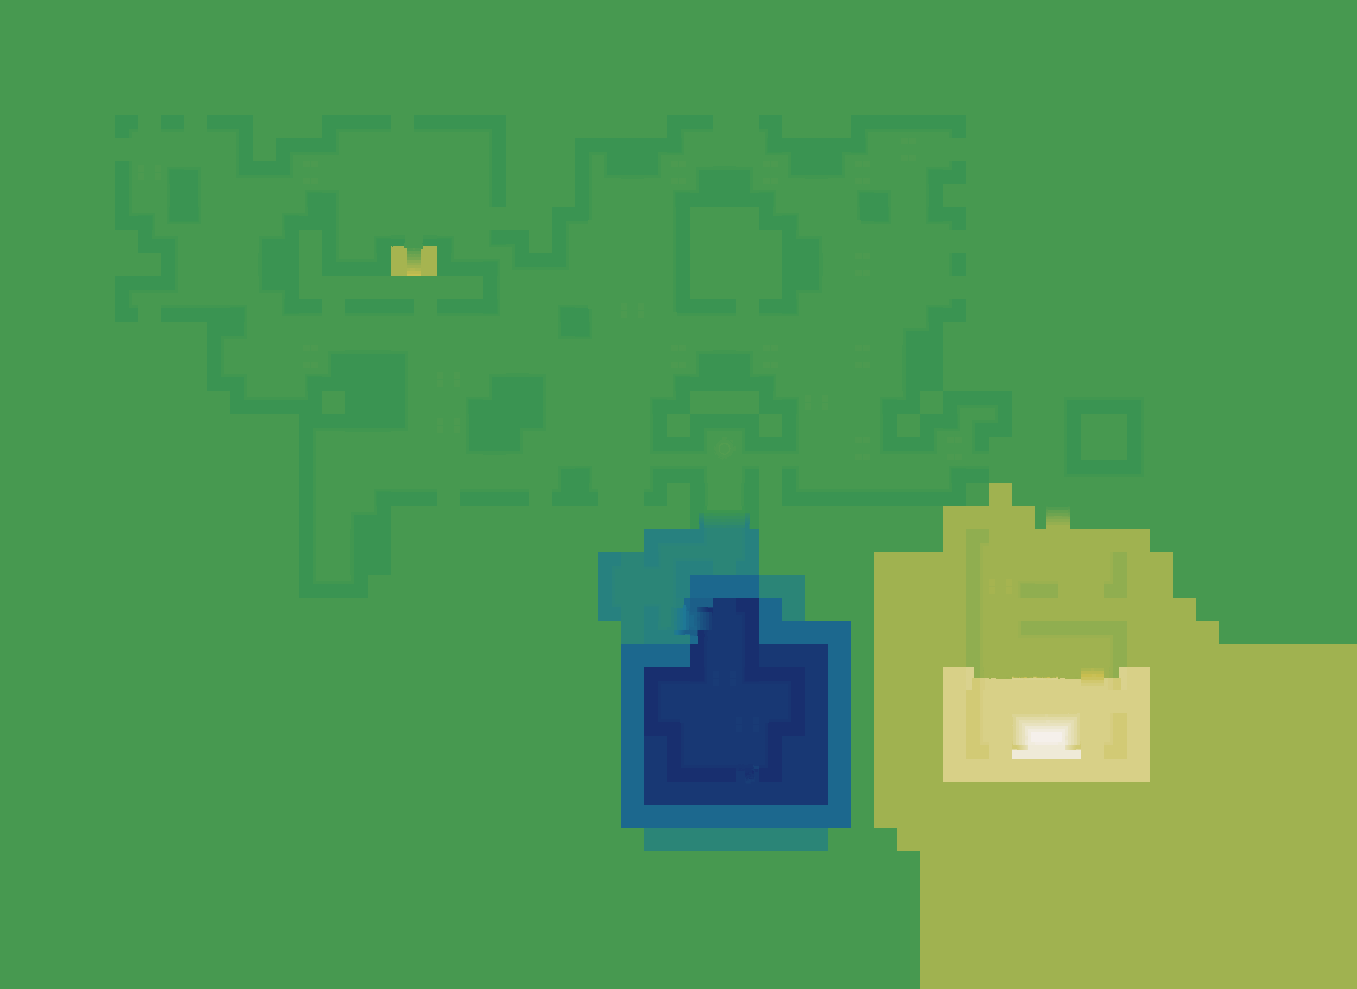

The data file committed next to this chart (first rows):
source	layout_generated (walk_layer.build_heigh…
grid	sim_4253814224.tsv
width	1357
height	989
format	i16 LE, row-major, levels of 7.8125 worl…
min	-52
max	48
